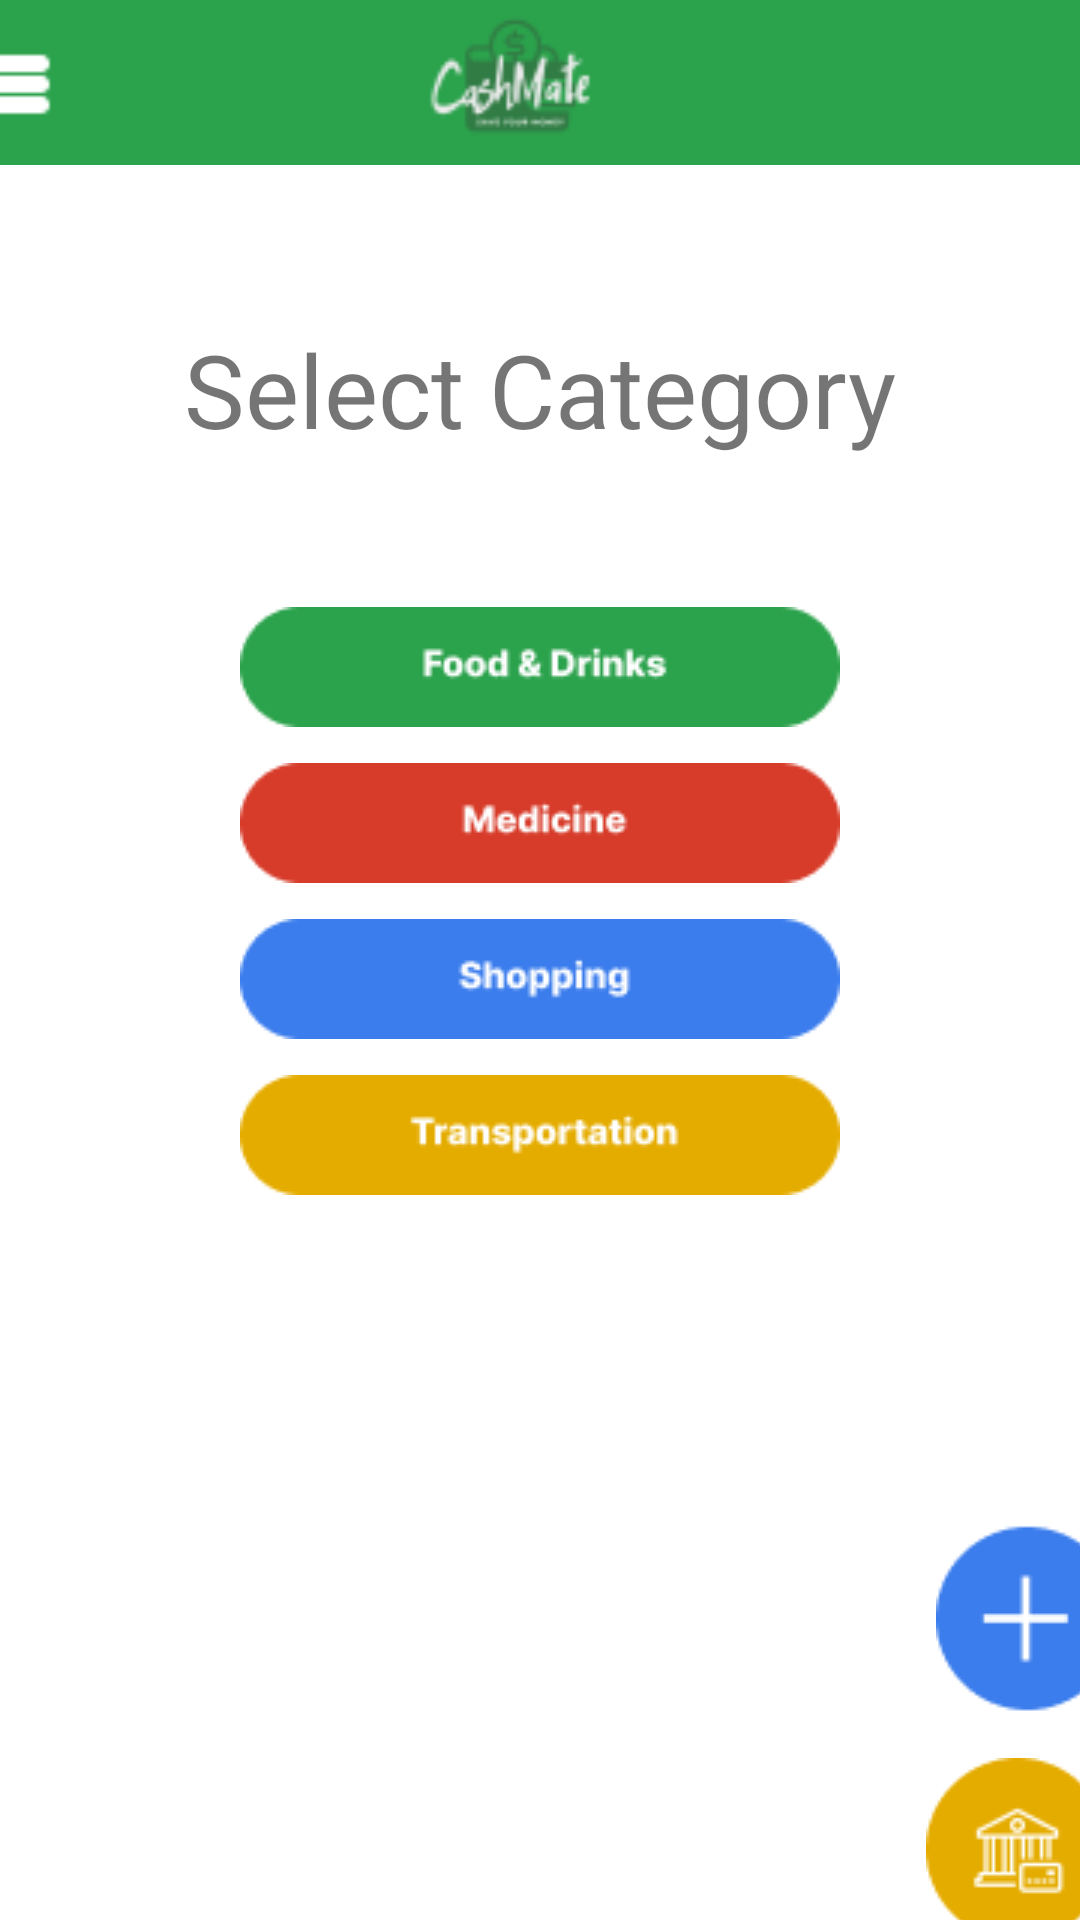

Android layout source for this screen:
<!-- AndroidManifest.xml: application theme Theme.CashMate -->
<!-- res/layout/activity_mainn.xml -->
<?xml version="1.0" encoding="utf-8"?>
<androidx.constraintlayout.widget.ConstraintLayout xmlns:android="http://schemas.android.com/apk/res/android"
    xmlns:app="http://schemas.android.com/apk/res-auto"
    xmlns:tools="http://schemas.android.com/tools"
    android:layout_width="match_parent"
    android:layout_height="match_parent"
    tools:context=".MainActivity">

    <ImageView
        android:id="@+id/imageView2"
        android:layout_width="704dp"
        android:layout_height="55dp"
        app:layout_constraintEnd_toEndOf="parent"
        app:layout_constraintStart_toStartOf="parent"
        app:layout_constraintTop_toTopOf="parent"
        app:srcCompat="@drawable/cashmatetop" />

    <ImageView
        android:id="@+id/addCard"
        android:layout_width="wrap_content"
        android:layout_height="wrap_content"
        android:layout_marginStart="334dp"
        android:layout_marginTop="12dp"
        android:layout_marginEnd="16dp"
        app:layout_constraintEnd_toEndOf="parent"
        app:layout_constraintStart_toStartOf="parent"
        app:layout_constraintTop_toBottomOf="@+id/addIncome"
        app:srcCompat="@drawable/addcard" />

    <ImageView
        android:id="@+id/addIncome"
        android:layout_width="wrap_content"
        android:layout_height="wrap_content"
        android:layout_marginStart="338dp"
        android:layout_marginTop="495dp"
        android:layout_marginEnd="13dp"
        app:layout_constraintEnd_toEndOf="parent"
        app:layout_constraintStart_toStartOf="parent"
        app:layout_constraintTop_toTopOf="parent"
        app:srcCompat="@drawable/addincome" />

    <TextView
        android:id="@+id/SelCat"
        android:layout_width="wrap_content"
        android:layout_height="wrap_content"
        android:layout_marginTop="52dp"
        android:text="Select Category"
        android:textSize="34sp"
        app:layout_constraintEnd_toEndOf="parent"
        app:layout_constraintStart_toStartOf="parent"
        app:layout_constraintTop_toBottomOf="@+id/imageView2" />

    <ImageView
        android:id="@+id/btnFnD"
        android:layout_width="wrap_content"
        android:layout_height="wrap_content"
        android:layout_marginTop="50dp"
        app:layout_constraintEnd_toEndOf="parent"
        app:layout_constraintStart_toStartOf="parent"
        app:layout_constraintTop_toBottomOf="@+id/SelCat"
        app:srcCompat="@drawable/fnd" />

    <ImageView
        android:id="@+id/btnMed"
        android:layout_width="wrap_content"
        android:layout_height="wrap_content"
        android:layout_marginTop="12dp"
        app:layout_constraintEnd_toEndOf="parent"
        app:layout_constraintStart_toStartOf="parent"
        app:layout_constraintTop_toBottomOf="@+id/btnFnD"
        app:srcCompat="@drawable/med" />

    <ImageView
        android:id="@+id/btnShop"
        android:layout_width="wrap_content"
        android:layout_height="wrap_content"
        android:layout_marginTop="12dp"
        app:layout_constraintEnd_toEndOf="parent"
        app:layout_constraintStart_toStartOf="parent"
        app:layout_constraintTop_toBottomOf="@+id/btnMed"
        app:srcCompat="@drawable/shop" />

    <ImageView
        android:id="@+id/btnTrans"
        android:layout_width="wrap_content"
        android:layout_height="wrap_content"
        android:layout_marginTop="12dp"
        app:layout_constraintEnd_toEndOf="parent"
        app:layout_constraintStart_toStartOf="parent"
        app:layout_constraintTop_toBottomOf="@+id/btnShop"
        app:srcCompat="@drawable/trans" />

    <ImageView
        android:id="@+id/btnOther"
        android:layout_width="wrap_content"
        android:layout_height="wrap_content"
        android:layout_marginTop="12dp"
        android:layout_marginBottom="272dp"
        android:text="Hello World!"
        app:layout_constraintBottom_toBottomOf="parent"
        app:layout_constraintEnd_toEndOf="parent"
        app:layout_constraintHorizontal_bias="0.502"
        app:layout_constraintStart_toStartOf="parent"
        app:layout_constraintTop_toBottomOf="@+id/btnTrans"
        app:srcCompat="@drawable/other" />

</androidx.constraintlayout.widget.ConstraintLayout>
<!-- resources referenced by this layout -->
<resources>
  <!-- drawable addcard: png bitmap (drawable, 2178 bytes) -->
  <!-- drawable addincome: png bitmap (drawable, 1307 bytes) -->
  <!-- drawable cashmatetop: png bitmap (drawable, 3190 bytes) -->
  <!-- drawable fnd: png bitmap (drawable, 2014 bytes) -->
  <!-- drawable med: png bitmap (drawable, 1694 bytes) -->
  <!-- drawable other: png bitmap (drawable, 1304 bytes) -->
  <!-- drawable shop: png bitmap (drawable, 1815 bytes) -->
  <!-- drawable trans: png bitmap (drawable, 1916 bytes) -->
  <style name="Theme.CashMate" parent="Theme.MaterialComponents.DayNight.DarkActionBar">
          
          <item name="colorPrimary">@color/green</item>
          <item name="colorPrimaryVariant">@color/green</item>
          <item name="colorOnPrimary">@color/white</item>
          
          <item name="colorSecondary">@color/yellow</item>
          <item name="colorSecondaryVariant">@color/yellow</item>
          <item name="colorOnSecondary">@color/black</item>
          
          <item name="android:statusBarColor">?attr/colorPrimaryVariant</item>
          
      </style>
  <color name="green">#2BA24C</color>
  <color name="white">#FFFFFFFF</color>
  <color name="yellow">#E5AC00</color>
  <color name="black">#1E1E1E</color>
</resources>
